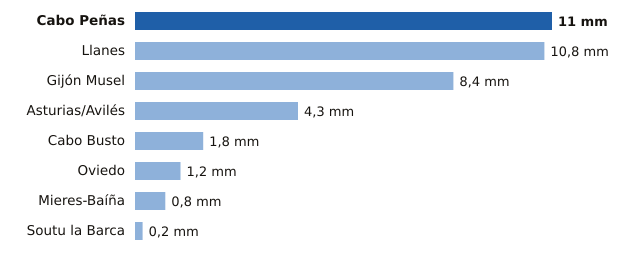

The table this chart was drawn from, first rows:
estacion, provincia, mm
Cabo Peñas, Asturias, 11.0
Llanes, Asturias, 10.8
Gijón Musel, Asturias, 8.4
Asturias/Avilés, Asturias, 4.3
Cabo Busto, Asturias, 1.8
Oviedo, Asturias, 1.2
Mieres-Baíña, Asturias, 0.8
Soutu la Barca, Asturias, 0.2
